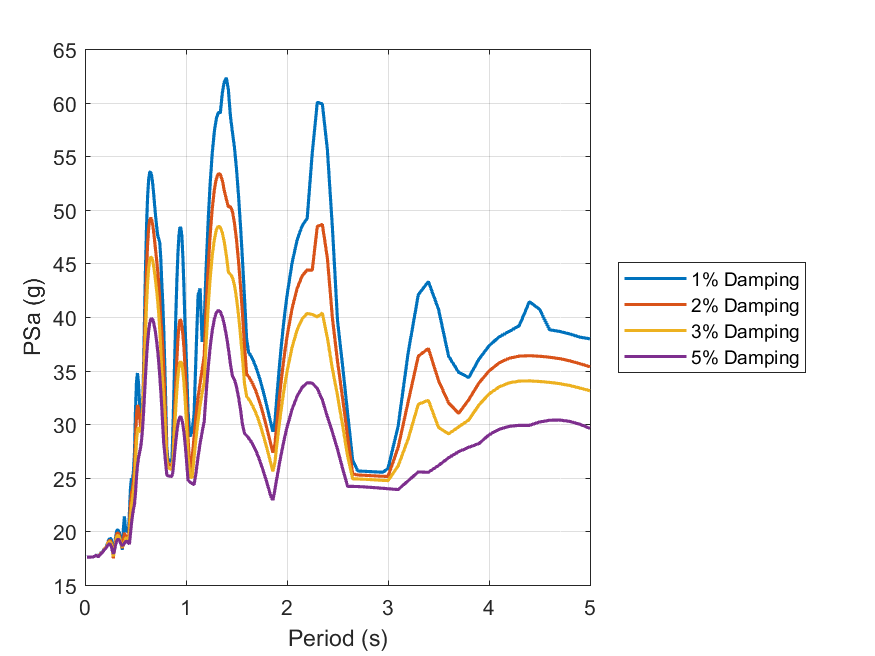

The data file committed next to this chart (first rows):
id, period, psa_1, psa_2, psa_3, psa_5
1, 0.01, Inf, Inf, Inf, Inf
2, 0.02, 17.59, 17.59, 17.59, 17.59
3, 0.03, 17.6, 17.6, 17.6, 17.6
4, 0.04, 17.58, 17.58, 17.58, 17.58
5, 0.05, 17.59, 17.59, 17.59, 17.59
6, 0.06, 17.6, 17.59, 17.59, 17.59
7, 0.07, 17.6, 17.6, 17.6, 17.6
8, 0.08, 17.61, 17.62, 17.62, 17.62
9, 0.09, 17.66, 17.65, 17.65, 17.64
10, 0.1, 17.67, 17.68, 17.68, 17.68
11, 0.11, 17.81, 17.8, 17.78, 17.75
12, 0.12, 17.7, 17.72, 17.72, 17.7
13, 0.13, 17.62, 17.58, 17.58, 17.6
14, 0.14, 17.79, 17.74, 17.73, 17.72
15, 0.15, 17.86, 17.85, 17.84, 17.82
16, 0.16, 18.07, 18.02, 17.99, 17.95
17, 0.17, 17.97, 18, 18.01, 18.01
18, 0.18, 18.21, 18.18, 18.16, 18.13
19, 0.19, 18.38, 18.34, 18.32, 18.27
20, 0.2, 18.43, 18.43, 18.41, 18.36
21, 0.21, 18.55, 18.53, 18.5, 18.47
22, 0.22, 18.8, 18.75, 18.7, 18.61
23, 0.23, 19.06, 18.98, 18.9, 18.75
24, 0.24, 19.25, 19.13, 19.02, 18.83
25, 0.25, 19.33, 19.17, 19.02, 18.79
26, 0.26, 19.33, 18.95, 18.8, 18.59
27, 0.27, 18.43, 18.32, 18.26, 18.23
28, 0.28, 17.52, 17.48, 17.64, 17.92
29, 0.29, 18.4, 18.19, 18.09, 18.11
30, 0.3, 19.28, 19, 18.81, 18.6
31, 0.31, 19.86, 19.56, 19.33, 19
32, 0.32, 20.19, 19.85, 19.59, 19.22
33, 0.33, 20.07, 19.82, 19.61, 19.27
34, 0.34, 19.88, 19.63, 19.45, 19.17
35, 0.35, 19.34, 19.22, 19.12, 18.96
36, 0.36, 18.71, 18.72, 18.75, 18.77
37, 0.37, 18.28, 18.43, 18.55, 18.66
38, 0.38, 20.2, 19.13, 18.67, 18.72
39, 0.39, 21.4, 19.86, 19, 18.88
40, 0.4, 20.42, 19.5, 19.31, 19.03
41, 0.41, 19.95, 19.64, 19.41, 19.09
42, 0.42, 20.1, 19.47, 19.29, 19.02
43, 0.43, 19.9, 19.17, 19.08, 18.91
44, 0.44, 21.78, 20.68, 19.78, 18.82
45, 0.45, 23.96, 22.47, 21.37, 19.75
46, 0.46, 24.94, 23.54, 22.41, 20.71
47, 0.47, 24.83, 23.96, 23.08, 21.44
48, 0.48, 25.6, 24.71, 23.79, 22.05
49, 0.49, 27.38, 25.86, 24.58, 22.52
50, 0.5, 31.32, 28.61, 26.56, 23.58
51, 0.51, 34.01, 30.85, 28.45, 25.1
52, 0.52, 34.77, 31.77, 29.47, 26.18
53, 0.53, 33.78, 31.53, 29.7, 26.86
54, 0.54, 32.02, 30.67, 29.45, 27.33
55, 0.55, 30.17, 29.79, 29.23, 27.79
56, 0.56, 29.3, 29.71, 29.59, 28.49
57, 0.57, 31.01, 31.19, 30.9, 29.59
58, 0.58, 35.23, 34.23, 33.22, 31.11
59, 0.59, 40.3, 37.97, 36.05, 32.87
60, 0.6, 44.98, 41.58, 38.84, 34.68
... 130 more rows
